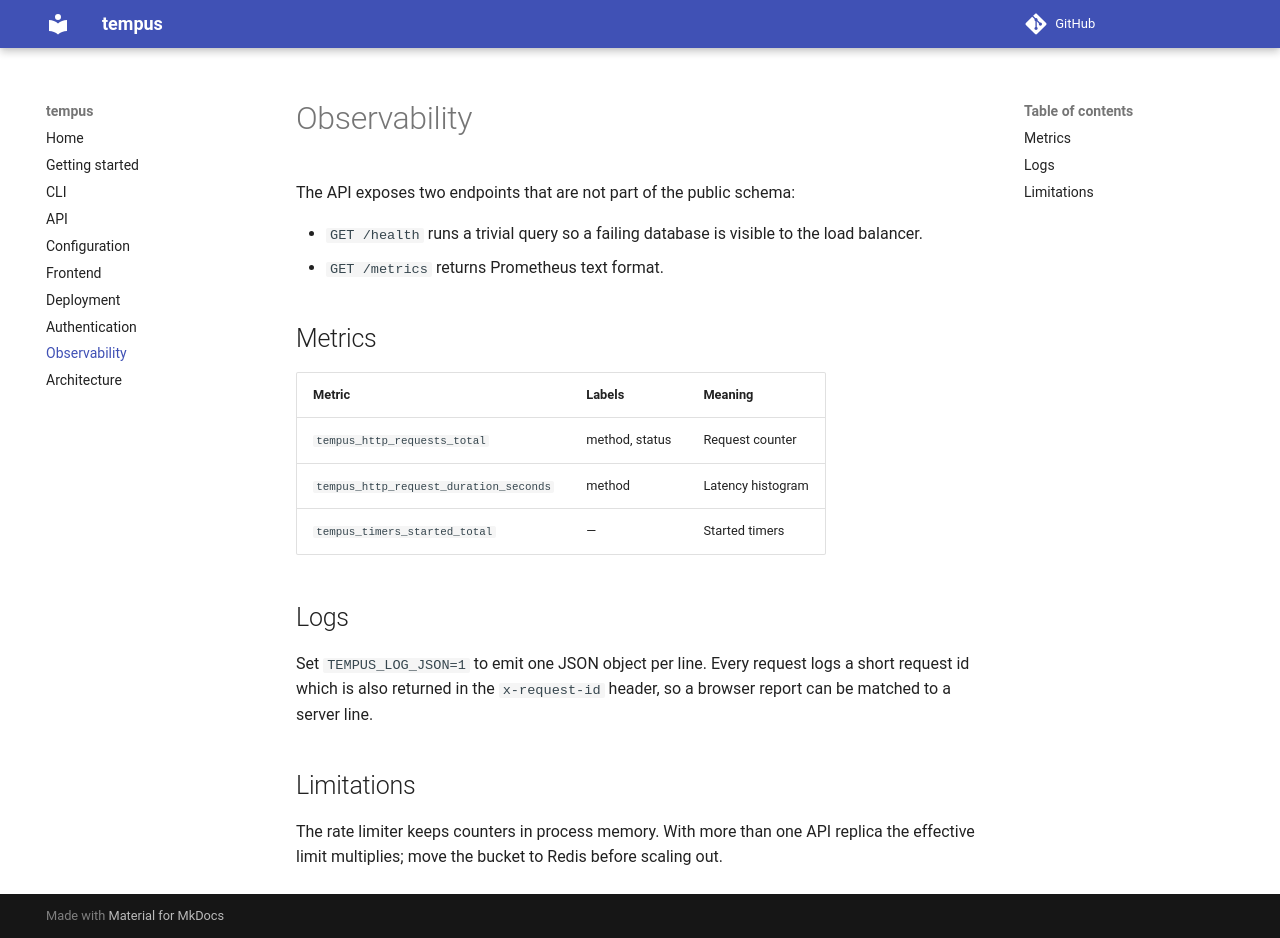

repository: buddhimaaushan/projecthistory · page: observability/index.html · generator: mkdocs

# Observability

The API exposes two endpoints that are not part of the public schema:

- `GET /health` runs a trivial query so a failing database is visible to the
  load balancer.
- `GET /metrics` returns Prometheus text format.

## Metrics

| Metric | Labels | Meaning |
| --- | --- | --- |
| `tempus_http_requests_total` | method, status | Request counter |
| `tempus_http_request_duration_seconds` | method | Latency histogram |
| `tempus_timers_started_total` | — | Started timers |

## Logs

Set `TEMPUS_LOG_JSON=1` to emit one JSON object per line. Every request logs a
short request id which is also returned in the `x-request-id` header, so a
browser report can be matched to a server line.

## Limitations

The rate limiter keeps counters in process memory. With more than one API
replica the effective limit multiplies; move the bucket to Redis before scaling
out.
